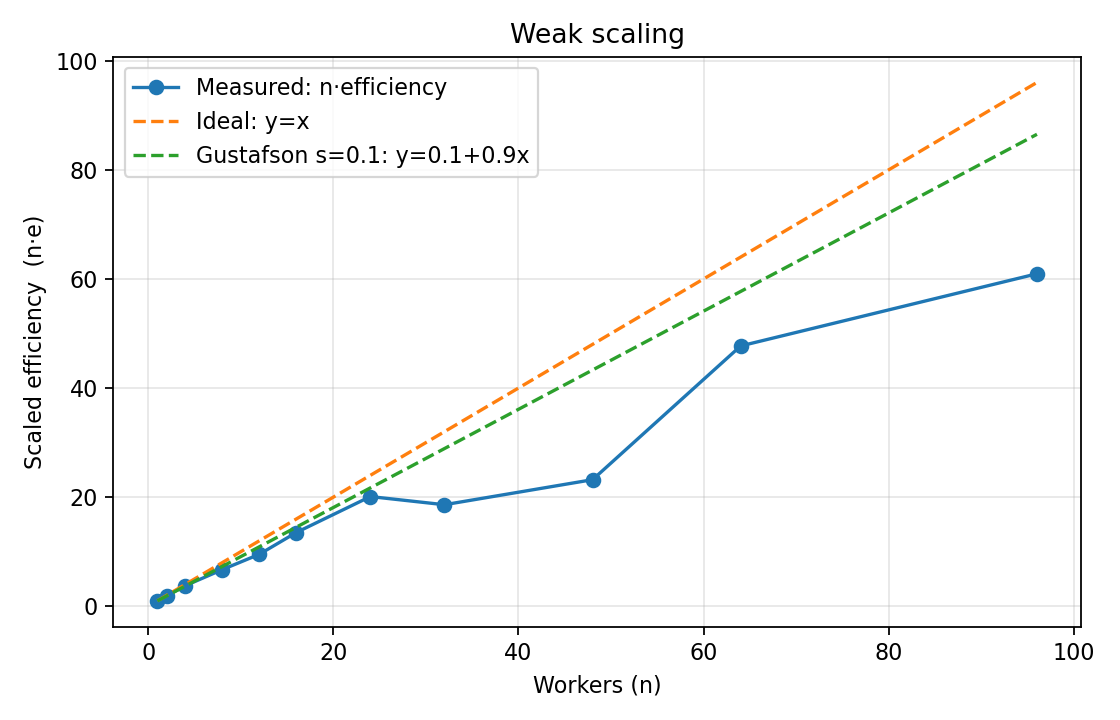

Source data for this figure (header and first rows):
workers, grid, #snowmen, seconds, performance(pixels/s), efficiency, speedup
1, 128, 3, 12.16, 1348, 1, 1
2, 181, 3, 12.73, 2574, 0.9554, 1.911
4, 256, 3, 12.91, 5078, 0.942, 3.768
8, 362, 3, 14.48, 9051, 0.8397, 6.718
12, 443, 3, 15.32, 12812, 0.7938, 9.525
16, 512, 3, 14.39, 18222, 0.8451, 13.52
24, 627, 3, 14.51, 27094, 0.8379, 20.11
32, 724, 3, 20.9, 25079, 0.5817, 18.61
48, 887, 3, 25.15, 31281, 0.4834, 23.2
64, 1024, 3, 16.31, 64298, 0.7455, 47.71
96, 1254, 3, 19.15, 82099, 0.6348, 60.94
